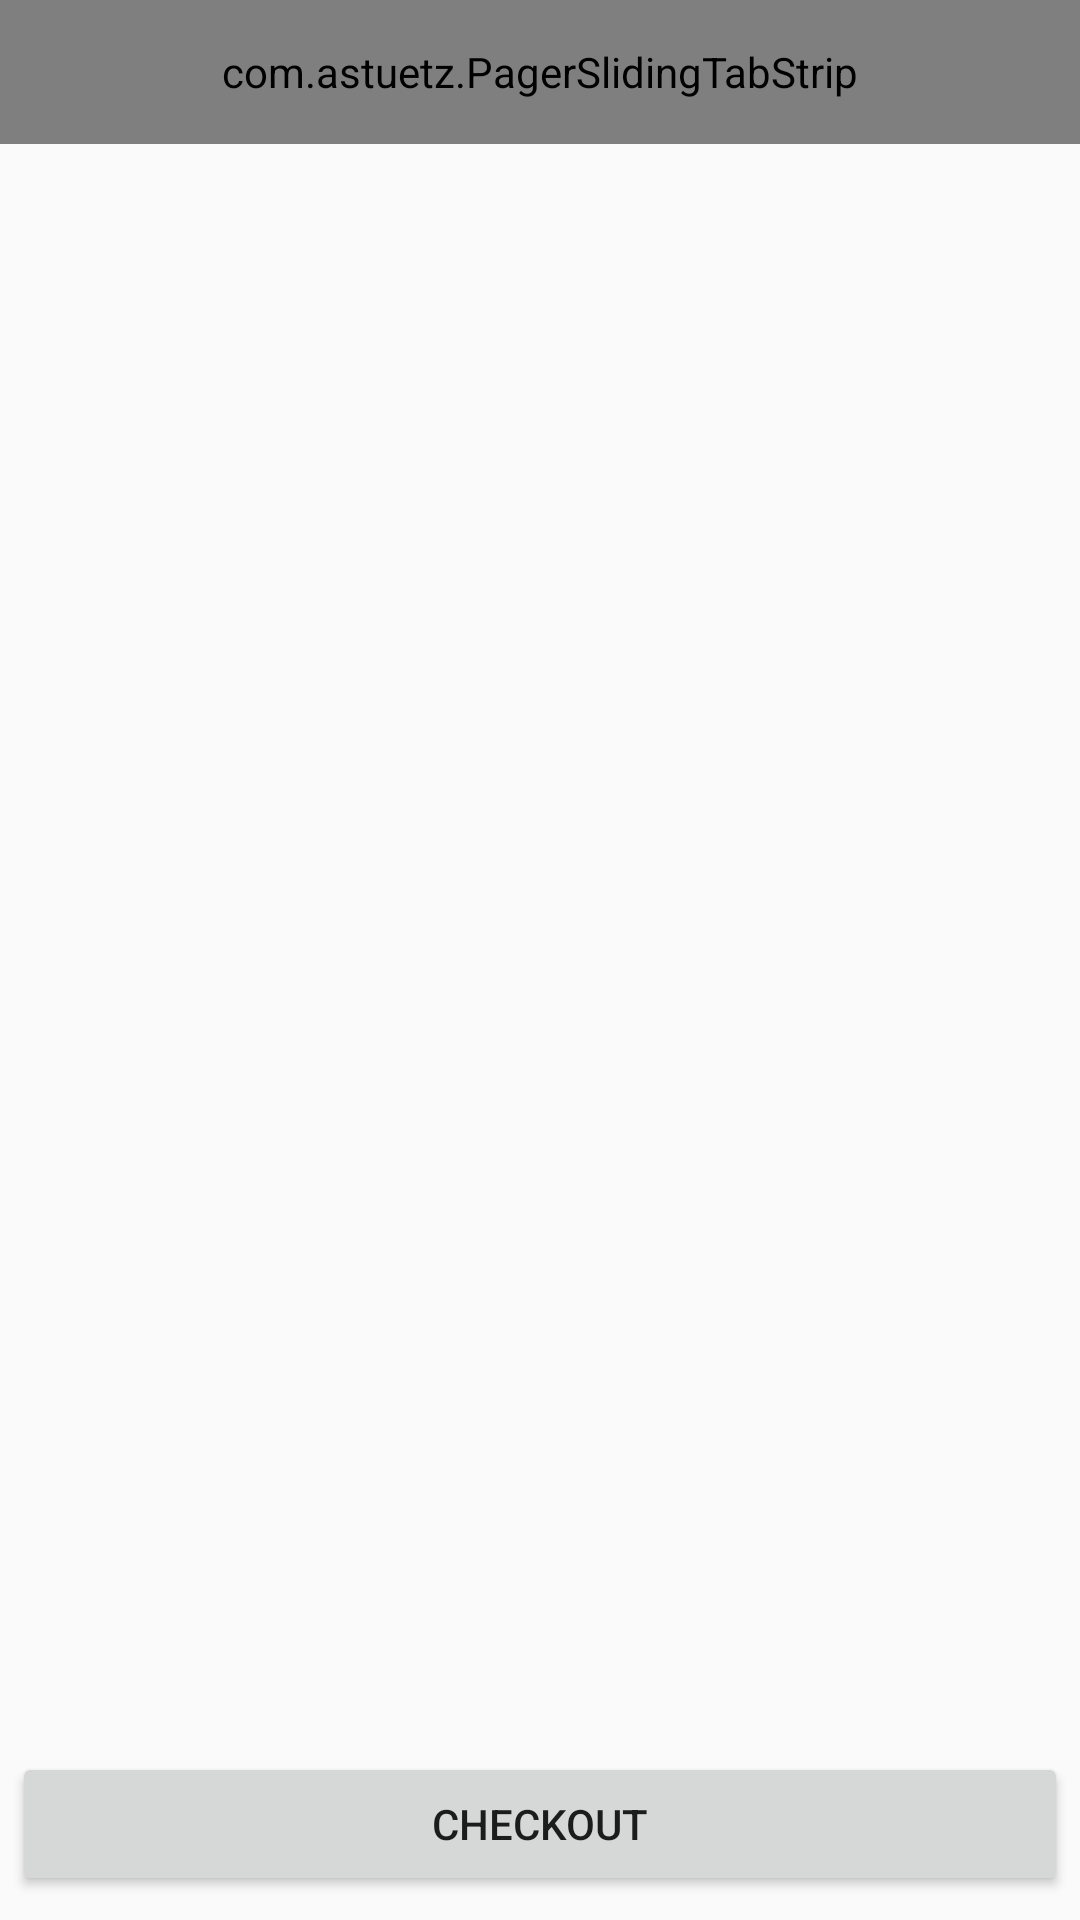

Android layout source for this screen:
<!-- AndroidManifest.xml: activity theme AppTheme.NoActionBar -->
<!-- res/layout/activity_main.xml -->
<RelativeLayout xmlns:android="http://schemas.android.com/apk/res/android"

    xmlns:app="http://schemas.android.com/apk/res-auto"

    xmlns:tools="http://schemas.android.com/tools"

    android:layout_width="match_parent"

    android:layout_height="match_parent" >



    <com.astuetz.PagerSlidingTabStrip

        android:id="@+id/tabs"

        android:layout_width="match_parent"

        android:layout_height="48dip"
 />



    <android.support.v4.view.ViewPager

        android:id="@+id/pager"

        android:layout_width="match_parent"

        android:layout_height="wrap_content"

        android:layout_above="@+id/checkout"

        android:layout_below="@+id/tabs"

        tools:context=".MainActivity" />


    <Button

        android:id="@+id/checkout"

        android:layout_width="match_parent"

        android:layout_height="48dip"

        android:layout_alignParentBottom="true"

        android:layout_marginBottom="8dip"

        android:layout_marginLeft="4dip"

        android:layout_marginRight="4dip"
        android:text="Checkout">


    </Button>



</RelativeLayout>
<!-- resources referenced by this layout -->
<resources>
  <style name="AppTheme.NoActionBar">
          <item name="windowActionBar">false</item>
          <item name="windowNoTitle">true</item>
      </style>
</resources>
